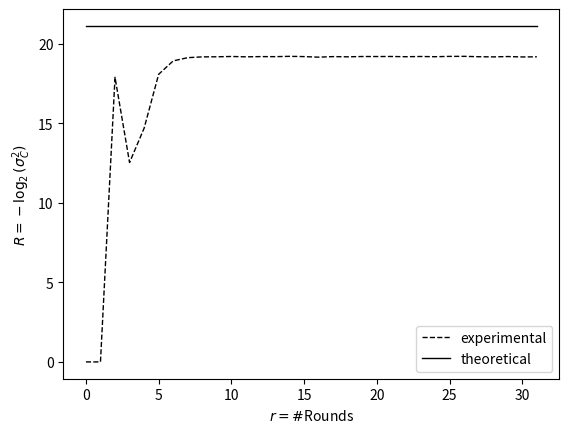

Python code for this plot:
import numpy as np
import matplotlib.pyplot as plt
import math



rounds = np.array(range(0,32))

#6 to 4 bit trail
variance = [
0,
0,
17.887197496796, 
12.529721055678,
14.686743478761,
18.075298048699,
18.917900361827,
19.121013884920,
19.170802541114,
19.176230348162,
19.195098490957,
19.173684723446,
19.187547498198,
19.184546610659,
19.204034249994,
19.187953413250,
19.152534770410,
19.187380896033,
19.174316536732,
19.193441316367,
19.191925249814,
19.194908547381,
19.180378882624,
19.194470546922,
19.181006087563,
19.200395248583,
19.203933499058,
19.180575117027,
19.169879955604,
19.190829779307,
19.166117109636,
19.174018434843
]


#Plotting the experimental lines
plt.plot(rounds, variance, label = "experimental", linewidth=1.0, linestyle="--", c="black", alpha = 1.0)


#Plotting the theoretical lines
n = 16
u = 6
v = 4
conjectured_variance = -1*math.log((2**(1-2*n))*(2**(u+v) - 2**u - 2**v + 1),2)*(rounds**0)


plt.plot(rounds, conjectured_variance, label = "theoretical", linewidth=1.0, linestyle="-", c="black", alpha = 1.0)


#Formatting the plot
plt.xlabel(r'$r = \#$Rounds')
plt.ylabel(r'$R = -\log_2(\sigma^{2}_{C})$')
plt.legend(loc = "lower right")
plt.show();
